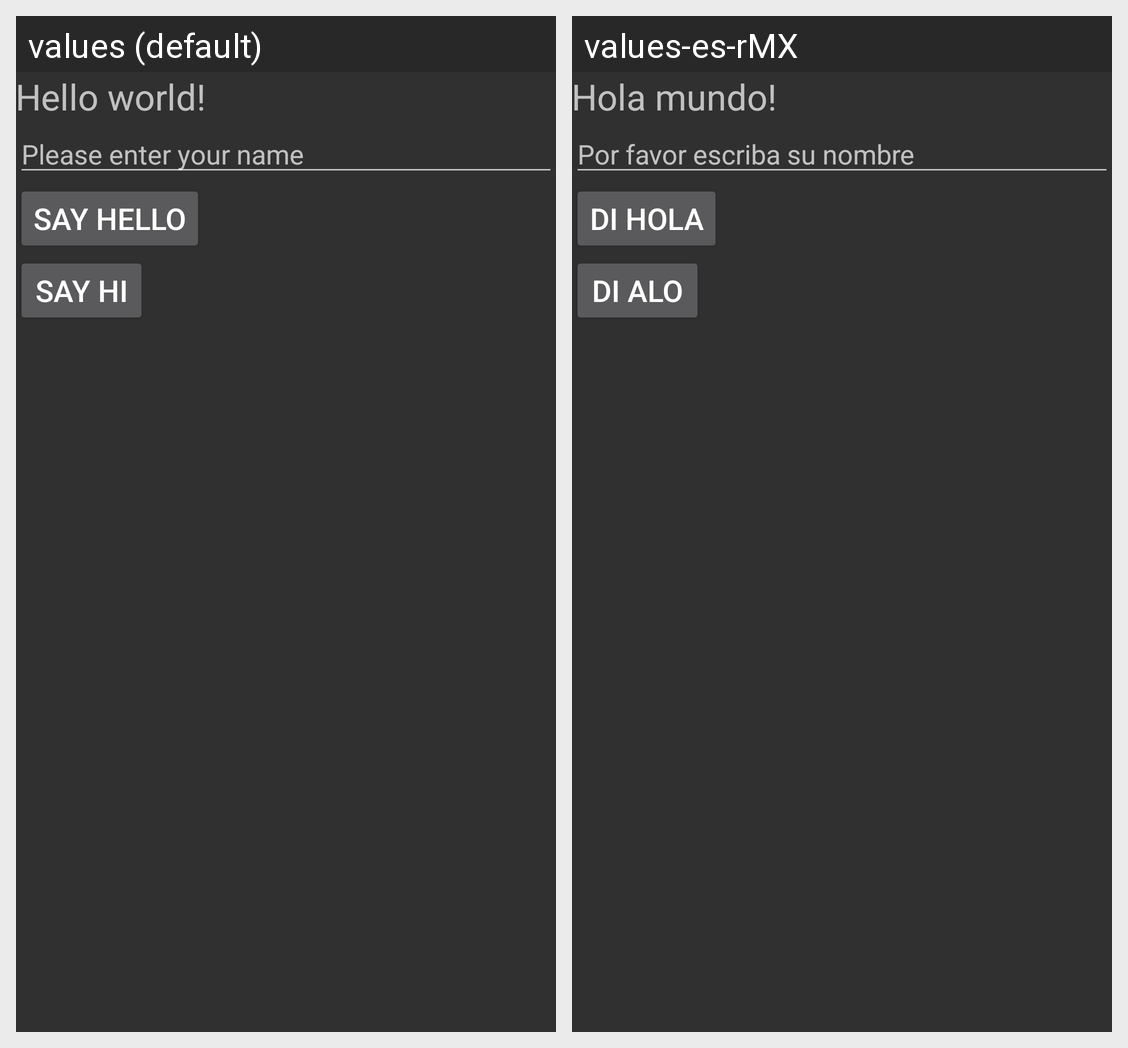

This grid shows one Android layout under two languages. Give, for every string resource on the screen, its name, the default text and each shown locale's text.
Android screen res/layout/activity_my.xml rendered under 2 locales, left to right: values (default), values-es-rMX. Device: Nexus 5 (rendered at 1080×1920; each locale shown at half size, 540×960, under a caption strip naming it); theme CustomDark.
Strings drawn on this screen, with the default value and each locale's value (text and hints the layout hard-codes, and strings that could not be matched under every locale, appear in the picture but are not listed):

hello_world
  values: Hello world!
  values-es-rMX: Hola mundo!

name_hint
  values: Please enter your name
  values-es-rMX: Por favor escriba su nombre

hello_button_label
  values: Say Hello
  values-es-rMX: Di Hola

hi_button_label
  values: Say Hi
  values-es-rMX: Di Alo
